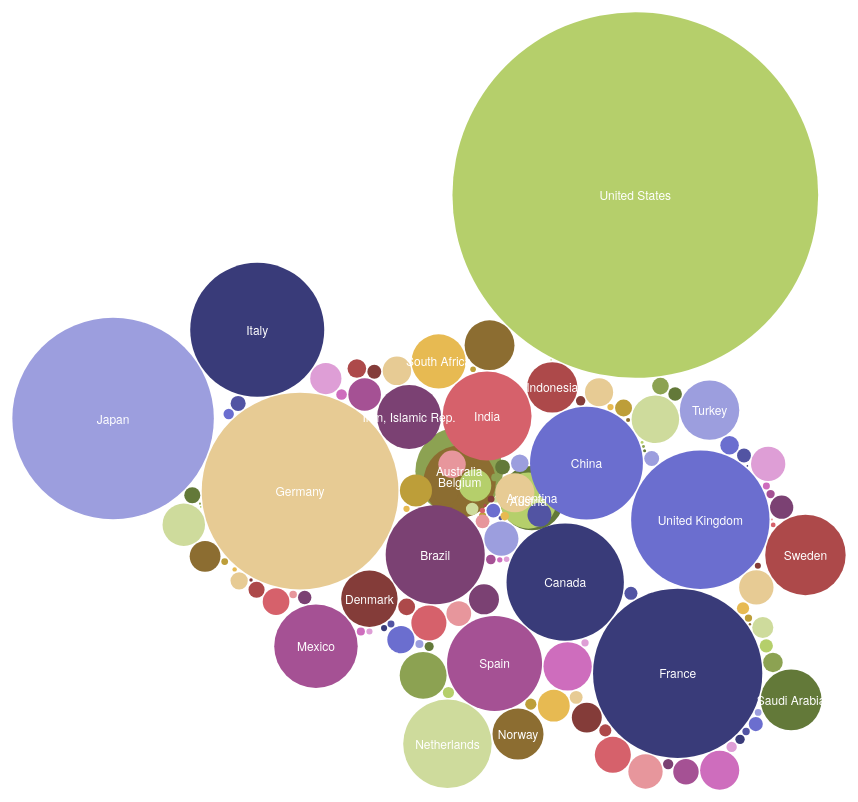
D3 v3 page, settled after 480 driven frames (8 s of simulated time); the page loaded 1 data file(s).



 var tooltip = d3.select("body").append("div").attr("class", "tooltip").style("opacity", 0);

function drawbubble(year){

  var diameter = 1000, //max size of the bubbles
  color    = d3.scale.category20b(); //color category

  var bubble = d3.layout.pack()
    .sort(null)
    .size([diameter, diameter])
    .padding(1.5);

  var svg = d3.select("#gdpbubble")
    .append("svg")
    .attr("width", diameter)
    .attr("height", diameter)
    .attr("class", "bubble");
  d3.csv("gdp_market.csv", function(error, data){
    //convert numerical values from strings to numbers
    data = data.map(function(d){ d.value = +d[year]; return d; });

    //bubbles needs very specific format, convert data to this.
    var nodes = bubble.nodes({children:data}).filter(function(d) { return !d.children; });

    //setup the chart
    var bubbles = svg.append("g")
        .attr("transform", "translate(0,0)")
        .selectAll(".bubble")
        .data(nodes)
        .enter();

    //create the bubbles
    bubbles.append("circle")
        .attr("r", function(d){ return d.r; })
        .attr("cx", function(d){ return d.x; })
        .attr("cy", function(d){ return d.y; })
        .style("fill", function(d) { return color(d.value); })

        .on("mouseover", function(d) {
            var tempCountryName = d["Country"];

            var tempString = d.value;
            tooltip .style("opacity", .7);
                tooltip.html(tempCountryName + " <br><br>" + tempString)
                .style("left", (d3.event.pageX) + "px")
                .style("top", (d3.event.pageY - 85) + "px");
            });;

    // format the text for each bubble
    bubbles.append("text")
        .attr("x", function(d){ return d.x; })
        .attr("y", function(d){ return d.y + 5; })
        .attr("text-anchor", "middle")
        .text(function(d){  return d.r>25 ? d["Country"] : ""; })
        .style({
            "fill":"white", 
            "font-family":"Helvetica Neue, Helvetica, Arial, san-serif",
            "font-size": "12px"
        });
  })
};
var yearsGDP = ["1975", "1980", "1985","1990", "1995", "2000", "2010", "2011", "2012", "2013", "2014"];

      $(function() {
        $("#bubble-slider-range").slider({
        min: 0,
        max: yearsGDP.length - 1,
        value: 0,
        slide: function(event, ui) {
          $("#amount").html(yearsGDP[ui.value]);
          d3.select("#gdpbubble").select("svg").remove();
          drawbubble(yearsGDP[ui.value]);
        }
        });
      })

drawbubble(1975);



### data: gdp_market.csv
Country, Country Code, 1960, 1961, 1962, 1963, 1964, 1965, 1966, 1967, 1968, 1969, 1970, 1971, 1972, 1973, 1974, 1975, 1976, 1977, 1978, 1979, 1980, 1981
Aruba, ABW, , , , , , , , , , , , , , , , , , , , , , 
Andorra, AND, , , , , , , , , , , 78617623, 89406588, 113414399, 150841574, 186557164, 220112880, 227284062, 253998001, 308020289, 411548366, 446377572, 388982990
Afghanistan, AFG, 537777812, 548888895, 546666678, 751111191, 800000046, 1006666638, 1399999966, 1673333419, 1373333367, 1408888923, 1748886596, 1831108972, 1595555476, 1733333265, 2155555499, 2366666615, 2555555567, 2953333419, 3300000108, 3697940345, 3641723447, 3478787910
Angola, AGO, , , , , , , , , , , , , , , , , , , , , , 
Albania, ALB, , , , , , , , , , , , , , , , , , , , , , 
United Arab Emirates, ARE, , , , , , , , , , , , , , , , 14720672892, 19213022856, 24871774866, 23775831263, 31225462774, 43598747467, 49333424084
Argentina, ARG, , , 24450604878, 18272123664, 25605249382, 28344705967, 28630474728, 24256667553, 26436857247, 31256284544, 31584210366, 33293199095, 34733000536, 52544000117, 72436777342, 52438647922, 51169499891, 56781000101, 58082870156, 69252328953, 76961923742, 78676842366
Armenia, ARM, , , , , , , , , , , , , , , , , , , , , , 
American Samoa, ASM, , , , , , , , , , , , , , , , , , , , , , 
Antigua and Barbuda, ATG, , , , , , , , , , , , , , , , , , 66144443, 74855554, 92240739, 110066665, 124462961
Australia, AUS, 18567588756, 19639377310, 19883525591, 21497368126, 23754059805, 25925635569, 27250531974, 30378541830, 32641953186, 36606562885, 41245380222, 45119274275, 51928738318, 63688661115, 88775239499, 97081797078, 1.05E+11, 1.10E+11, 1.18E+11, 1.35E+11, 1.50E+11, 1.77E+11
Austria, AUT, 6592693841, 7311749633, 7756110210, 8374175258, 9169983886, 9994070616, 10887682273, 11579431669, 12440625313, 13582798556, 15335972268, 17815464919, 22006470861, 29444365310, 35104529078, 39962704274, 42856485618, 51421585630, 61902774946, 73759181884, 81861232823, 70863106877
Azerbaijan, AZE, , , , , , , , , , , , , , , , , , , , , , 
Burundi, BDI, 195999990, 202999992, 213500006, 232749998, 260750008, 158994963, 165444571, 178297143, 183200000, 190205714, 242732571, 252842286, 246804571, 304339840, 345263492, 420986667, 448412754, 547535556, 610225556, 782496667, 919726667, 969046667
Belgium, BEL, 11658722591, 12400145222, 13264015675, 14260017387, 15960106681, 17371457608, 18651883472, 19992040788, 21376353113, 23710735895, 26849173618, 29981318395, 37408626615, 47999408508, 56333063691, 66029811341, 71494607106, 83283407091, 1.02E+11, 1.17E+11, 1.28E+11, 1.05E+11
Benin, BEN, 226195578, 235668221, 236434954, 253927698, 269819006, 289908680, 302925236, 306221953, 326323106, 330748244, 333627714, 335073028, 410331856, 504376074, 554654862, 676870139, 698408261, 750049780, 928843468, 1186231018, 1405251844, 1291120191
Burkina Faso, BFA, 330442815, 350247235, 379567100, 394040668, 410321645, 422916789, 433889767, 450753924, 460442690, 478298645, 458404269, 482411180, 578595521, 674773570, 751133432, 939972702, 976547187, 1131224880, 1475583643, 1748480618, 1928719884, 1775842337
Bangladesh, BGD, 4274893913, 4817580184, 5081413340, 5319458351, 5386054619, 5906636557, 6439687598, 7253575399, 7483685473, 8471006101, 8992721809, 8751842840, 6288245867, 8086725729, 12512460520, 19448348073, 10117113333, 9651149302, 13281767143, 15565480322, 18138049096, 20249694002
Bulgaria, BGR, , , , , , , , , , , , , , , , , , , , , 20039627960, 20056236992
Bahrain, BHR, , , , , , , , , , , , , , , , , , , , , 3072698431, 3467819268
Bahamas, The, BHS, 169802258, 190096177, 212252822, 237742768, 266664054, 300392162, 340000006, 390196086, 444901969, 528137265, 538423168, 573400000, 590900000, 670900000, 632400000, 596200000, 642100000, 713000000, 832400000, 1139800100, 1335300000, 1426500000
Bosnia and Herzegovina, BIH, , , , , , , , , , , , , , , , , , , , , , 
Belarus, BLR, , , , , , , , , , , , , , , , , , , , , , 
Belize, BLZ, 28072480, 29965002, 31857594, 33750116, 36194588, 40069932, 44405596, 47379309, 44910181, 47305390, 53233534, 59207318, 66062499, 78343559, 103216372, 118066302, 96905829, 117650000, 136300000, 151800000, 194750000, 192900000
Bermuda, BMU, 84466654, 89249987, 94149986, 96366652, 107566651, 114339049, 134173374, 155102985, 150000000, 164900000, 186300000, 211100000, 235400000, 269500000, 312600000, 345000000, 386300000, 447000000, 475800000, 517200000, 613299968, 739100032
Bolivia, BOL, 563110052, 612518907, 669722541, 721142957, 812543072, 908874537, 994044554, 1084059815, 908874537, 964615699, 1017171717, 1095454545, 1257615645, 1263018491, 2100249875, 2404697651, 2732083958, 3227436282, 3758220890, 4421343606, 4537487843, 5891606676
Brazil, BRA, 15165569913, 15236854859, 19926293839, 23021477292, 21211892260, 21790035117, 27062716578, 30591834054, 33875881876, 37458898244, 42327600098, 49204456700, 58539008786, 79279057731, 1.05E+11, 1.24E+11, 1.53E+11, 1.76E+11, 2.01E+11, 2.25E+11, 2.35E+11, 2.64E+11
Barbados, BRB, , , , , , , , , , , , , , , , , , , , , 1012280571, 1114204695
Brunei Darussalam, BRN, , , , , , 114040246, 132758395, 139030446, 160819287, 161211290, 179080099, 197523179, 270818556, 433092004, 1073577086, 1168304306, 1423061357, 1732721161, 1941600704, 2803780006, 4928824958, 4366213850
Bhutan, BTN, , , , , , , , , , , , , , , , , , , , , 135653295, 146391640
Botswana, BWA, 30411419, 32902593, 35644932, 38091833, 41616368, 45788671, 51465624, 58642385, 66248427, 77361533, 96243298, 126954477, 165253184, 244124116, 306044206, 355168715, 372025093, 451624960, 590407375, 819870595, 1060889705, 1073812404
Central African Republic, CAF, 112155598, 123134584, 124482774, 129379124, 142025079, 150574795, 157930018, 163820514, 191767442, 188039210, 189106529, 201450800, 230317883, 271183082, 281398706, 378660016, 451152461, 507298148, 610578631, 700764747, 797048197, 694803624
… [head cut at 6 KiB]